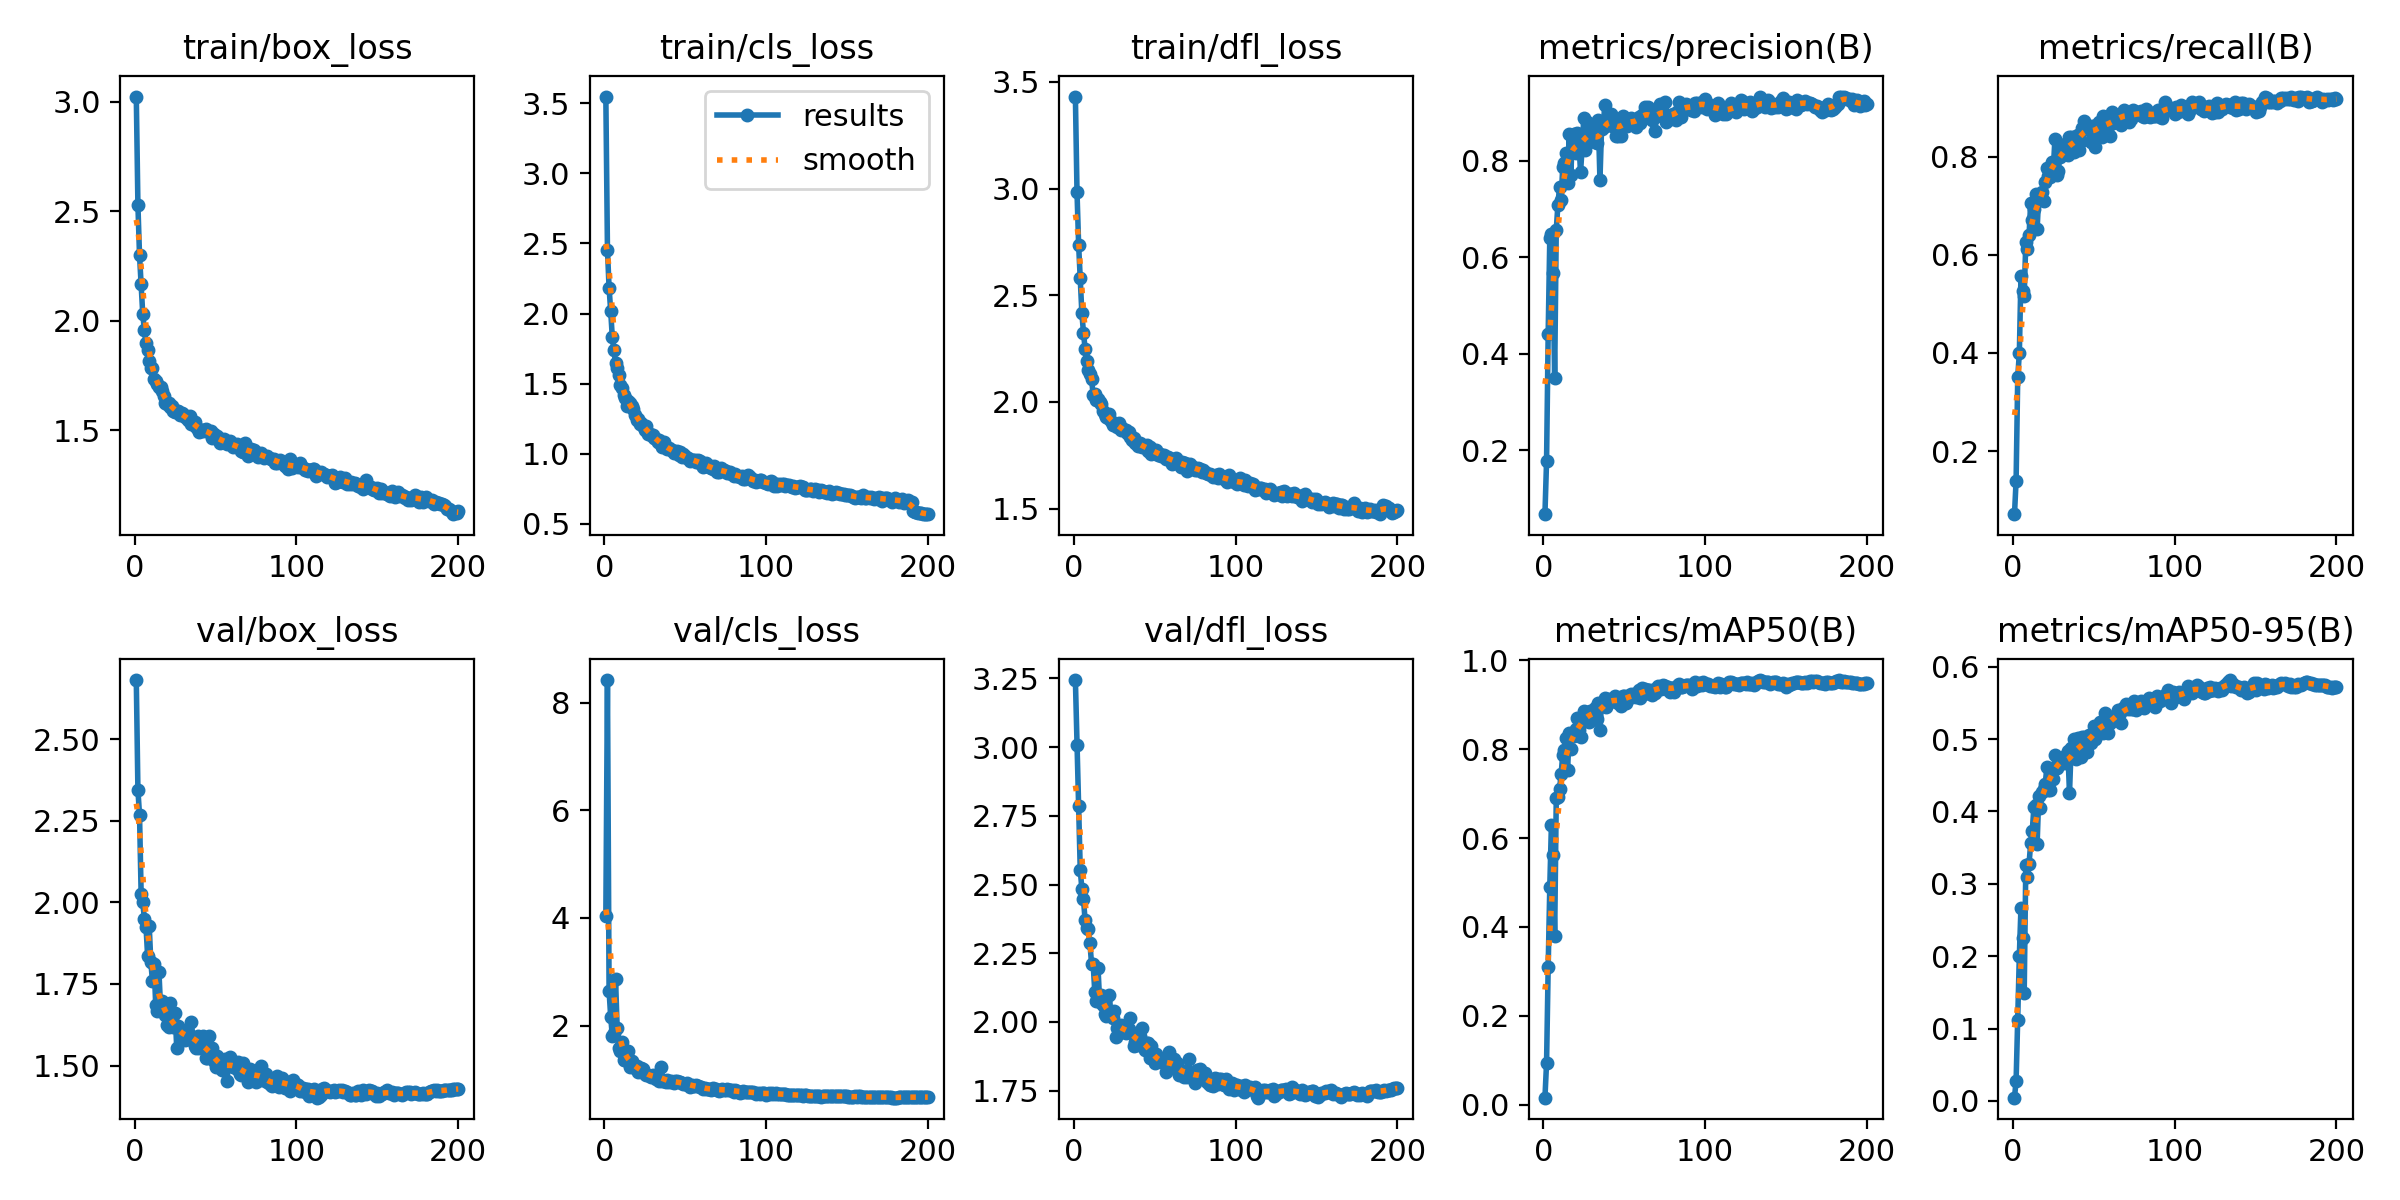

The data file committed next to this chart (first rows):
epoch, time, train/box_loss, train/cls_loss, train/dfl_loss, metrics/precision(B), metrics/recall(B), metrics/mAP50(B), metrics/mAP50-95(B), val/box_loss, val/cls_loss, val/dfl_loss, lr/pg0, lr/pg1, lr/pg2
1, 33.69, 3.023, 3.549, 3.432, 0.06776, 0.07153, 0.01581, 0.00439, 2.681, 4.038, 3.244, 0.06718, 0.0003315, 0.0003315
2, 65.57, 2.53, 2.455, 2.983, 0.1774, 0.1401, 0.09374, 0.02785, 2.345, 8.425, 3.008, 0.03418, 0.0006616, 0.0006616
3, 97.11, 2.298, 2.184, 2.737, 0.4417, 0.3504, 0.3095, 0.1123, 2.268, 2.645, 2.786, 0.001169, 0.0009883, 0.0009883
4, 128.8, 2.167, 2.018, 2.58, 0.64, 0.3997, 0.4909, 0.2006, 2.025, 2.161, 2.554, 0.0009851, 0.0009851, 0.0009851
5, 160.2, 2.03, 1.829, 2.417, 0.6486, 0.5577, 0.63, 0.2666, 2, 1.81, 2.484, 0.0009802, 0.0009802, 0.0009802
6, 191.7, 1.958, 1.74, 2.324, 0.5676, 0.527, 0.5614, 0.2255, 1.95, 1.853, 2.447, 0.0009752, 0.0009752, 0.0009752
7, 223.2, 1.897, 1.648, 2.249, 0.3505, 0.5168, 0.3786, 0.1487, 1.926, 2.861, 2.369, 0.0009703, 0.0009703, 0.0009703
8, 254.9, 1.865, 1.612, 2.191, 0.6571, 0.6266, 0.6894, 0.3262, 1.836, 1.956, 2.343, 0.0009654, 0.0009654, 0.0009654
9, 286.3, 1.815, 1.56, 2.149, 0.7078, 0.6118, 0.6924, 0.3087, 1.926, 1.59, 2.338, 0.0009604, 0.0009604, 0.0009604
10, 317.8, 1.787, 1.489, 2.131, 0.7451, 0.6401, 0.7102, 0.3277, 1.817, 1.523, 2.286, 0.0009555, 0.0009555, 0.0009555
11, 349.5, 1.783, 1.47, 2.107, 0.719, 0.7059, 0.7433, 0.3558, 1.758, 1.69, 2.211, 0.0009505, 0.0009505, 0.0009505
12, 381, 1.733, 1.416, 2.03, 0.7869, 0.6715, 0.7877, 0.3734, 1.811, 1.355, 2.21, 0.0009455, 0.0009455, 0.0009455
13, 412.5, 1.724, 1.397, 2.036, 0.7956, 0.6931, 0.7983, 0.4062, 1.686, 1.352, 2.108, 0.0009406, 0.0009406, 0.0009406
14, 444, 1.713, 1.338, 2.009, 0.8153, 0.7241, 0.8245, 0.4087, 1.668, 1.352, 2.077, 0.0009357, 0.0009357, 0.0009357
15, 475.6, 1.697, 1.373, 2.011, 0.7548, 0.6525, 0.7539, 0.3552, 1.787, 1.519, 2.195, 0.0009307, 0.0009307, 0.0009307
16, 507.1, 1.697, 1.36, 2, 0.8548, 0.7217, 0.8362, 0.4217, 1.679, 1.23, 2.073, 0.0009258, 0.0009258, 0.0009258
17, 538.5, 1.678, 1.339, 1.991, 0.7709, 0.7123, 0.8004, 0.4055, 1.697, 1.342, 2.099, 0.0009208, 0.0009208, 0.0009208
18, 570.1, 1.655, 1.321, 1.959, 0.8531, 0.7285, 0.8335, 0.4271, 1.68, 1.253, 2.06, 0.0009158, 0.0009158, 0.0009158
19, 601.5, 1.626, 1.279, 1.945, 0.8556, 0.709, 0.8306, 0.4314, 1.656, 1.207, 2.029, 0.0009109, 0.0009109, 0.0009109
20, 633, 1.622, 1.243, 1.928, 0.8154, 0.7482, 0.8445, 0.438, 1.623, 1.253, 2.02, 0.0009059, 0.0009059, 0.0009059
21, 664.4, 1.626, 1.245, 1.922, 0.8581, 0.777, 0.8701, 0.4608, 1.617, 1.144, 2.024, 0.000901, 0.000901, 0.000901
22, 696, 1.609, 1.209, 1.945, 0.8389, 0.7605, 0.8429, 0.4293, 1.691, 1.175, 2.1, 0.0008961, 0.0008961, 0.0008961
23, 727.5, 1.613, 1.219, 1.91, 0.776, 0.7587, 0.8278, 0.4301, 1.644, 1.216, 2.02, 0.0008911, 0.0008911, 0.0008911
24, 759, 1.589, 1.195, 1.894, 0.8269, 0.7883, 0.8616, 0.4574, 1.618, 1.196, 2.014, 0.0008862, 0.0008862, 0.0008862
25, 790.3, 1.585, 1.167, 1.9, 0.8879, 0.7748, 0.8854, 0.4453, 1.662, 1.093, 2.039, 0.0008812, 0.0008812, 0.0008812
26, 821.9, 1.589, 1.201, 1.897, 0.8234, 0.8369, 0.8819, 0.4783, 1.553, 1.076, 1.944, 0.0008762, 0.0008762, 0.0008762
27, 853.4, 1.587, 1.137, 1.884, 0.8799, 0.7635, 0.8734, 0.4606, 1.621, 1.082, 1.979, 0.0008713, 0.0008713, 0.0008713
28, 884.9, 1.572, 1.141, 1.899, 0.8395, 0.771, 0.8602, 0.4659, 1.602, 1.065, 1.981, 0.0008663, 0.0008663, 0.0008663
29, 916.3, 1.577, 1.132, 1.867, 0.8766, 0.7986, 0.8862, 0.472, 1.61, 1.047, 1.99, 0.0008614, 0.0008614, 0.0008614
30, 947.9, 1.575, 1.132, 1.875, 0.8582, 0.8132, 0.8805, 0.4729, 1.595, 1.073, 1.977, 0.0008565, 0.0008565, 0.0008565
31, 979.3, 1.562, 1.115, 1.868, 0.852, 0.8154, 0.8803, 0.4673, 1.58, 1.042, 1.963, 0.0008515, 0.0008515, 0.0008515
32, 1011, 1.559, 1.107, 1.868, 0.8386, 0.8266, 0.8922, 0.4773, 1.587, 1.014, 1.959, 0.0008465, 0.0008465, 0.0008465
33, 1042, 1.55, 1.085, 1.854, 0.8364, 0.806, 0.8677, 0.4667, 1.582, 1.067, 1.968, 0.0008416, 0.0008416, 0.0008416
34, 1074, 1.566, 1.094, 1.858, 0.8852, 0.8029, 0.9039, 0.4842, 1.589, 0.9754, 1.973, 0.0008366, 0.0008366, 0.0008366
35, 1105, 1.528, 1.067, 1.834, 0.7598, 0.8394, 0.8438, 0.425, 1.633, 1.233, 2.014, 0.0008317, 0.0008317, 0.0008317
36, 1137, 1.531, 1.048, 1.821, 0.8668, 0.8409, 0.9039, 0.4875, 1.587, 0.9614, 1.959, 0.0008268, 0.0008268, 0.0008268
37, 1168, 1.538, 1.08, 1.829, 0.8695, 0.8234, 0.8973, 0.4866, 1.559, 0.9721, 1.912, 0.0008218, 0.0008218, 0.0008218
38, 1199, 1.515, 1.046, 1.808, 0.916, 0.8088, 0.9143, 0.5002, 1.555, 0.9498, 1.929, 0.0008169, 0.0008169, 0.0008169
39, 1231, 1.508, 1.033, 1.802, 0.873, 0.8428, 0.8955, 0.4724, 1.591, 0.9862, 1.917, 0.0008119, 0.0008119, 0.0008119
40, 1262, 1.493, 1.042, 1.795, 0.8758, 0.8441, 0.9137, 0.5011, 1.553, 0.9526, 1.925, 0.0008069, 0.0008069, 0.0008069
41, 1294, 1.502, 1.024, 1.808, 0.8925, 0.8146, 0.9074, 0.4797, 1.576, 0.9724, 1.948, 0.000802, 0.000802, 0.000802
42, 1325, 1.497, 1.029, 1.786, 0.8961, 0.8321, 0.9106, 0.4755, 1.59, 0.9562, 1.977, 0.000797, 0.000797, 0.000797
43, 1357, 1.5, 1.008, 1.796, 0.8905, 0.8584, 0.9114, 0.5032, 1.556, 0.925, 1.916, 0.0007921, 0.0007921, 0.0007921
44, 1388, 1.505, 1.013, 1.789, 0.868, 0.8738, 0.919, 0.5032, 1.524, 0.9637, 1.897, 0.0007872, 0.0007872, 0.0007872
45, 1420, 1.498, 1.016, 1.799, 0.8508, 0.8575, 0.9051, 0.4997, 1.524, 0.974, 1.924, 0.0007822, 0.0007822, 0.0007822
46, 1451, 1.492, 0.9896, 1.769, 0.8512, 0.8613, 0.9045, 0.4815, 1.589, 0.9455, 1.924, 0.0007772, 0.0007772, 0.0007772
47, 1483, 1.499, 1.009, 1.787, 0.8743, 0.8555, 0.9125, 0.5057, 1.528, 0.9489, 1.868, 0.0007723, 0.0007723, 0.0007723
48, 1515, 1.464, 0.9773, 1.756, 0.8512, 0.8292, 0.8964, 0.4952, 1.555, 0.9258, 1.914, 0.0007673, 0.0007673, 0.0007673
49, 1546, 1.483, 0.9971, 1.769, 0.8927, 0.8627, 0.9185, 0.5022, 1.514, 0.9184, 1.876, 0.0007624, 0.0007624, 0.0007624
50, 1579, 1.464, 0.9799, 1.77, 0.8861, 0.8633, 0.9198, 0.5178, 1.496, 0.9095, 1.851, 0.0007575, 0.0007575, 0.0007575
51, 1610, 1.473, 0.9666, 1.773, 0.8866, 0.819, 0.9033, 0.5008, 1.531, 0.9382, 1.884, 0.0007525, 0.0007525, 0.0007525
52, 1642, 1.46, 0.9707, 1.752, 0.8727, 0.8642, 0.9198, 0.513, 1.498, 0.9016, 1.86, 0.0007476, 0.0007476, 0.0007476
53, 1674, 1.444, 0.9499, 1.757, 0.8753, 0.8709, 0.92, 0.5161, 1.502, 0.854, 1.856, 0.0007426, 0.0007426, 0.0007426
54, 1706, 1.452, 0.9521, 1.747, 0.8882, 0.8696, 0.9234, 0.5232, 1.485, 0.893, 1.854, 0.0007376, 0.0007376, 0.0007376
55, 1738, 1.459, 0.9525, 1.746, 0.8834, 0.8409, 0.9173, 0.5184, 1.512, 0.8743, 1.857, 0.0007327, 0.0007327, 0.0007327
56, 1769, 1.454, 0.9543, 1.749, 0.8759, 0.8832, 0.9242, 0.509, 1.521, 0.8682, 1.858, 0.0007277, 0.0007277, 0.0007277
57, 1801, 1.438, 0.9398, 1.733, 0.8697, 0.8672, 0.9169, 0.5357, 1.453, 0.8987, 1.819, 0.0007228, 0.0007228, 0.0007228
58, 1833, 1.441, 0.9572, 1.743, 0.8871, 0.8569, 0.919, 0.5186, 1.501, 0.8691, 1.856, 0.0007179, 0.0007179, 0.0007179
59, 1865, 1.451, 0.9469, 1.737, 0.8899, 0.873, 0.9328, 0.5088, 1.527, 0.8543, 1.89, 0.0007129, 0.0007129, 0.0007129
60, 1897, 1.435, 0.9257, 1.726, 0.8779, 0.8423, 0.9162, 0.5221, 1.51, 0.8605, 1.835, 0.000708, 0.000708, 0.000708
... 140 more rows
